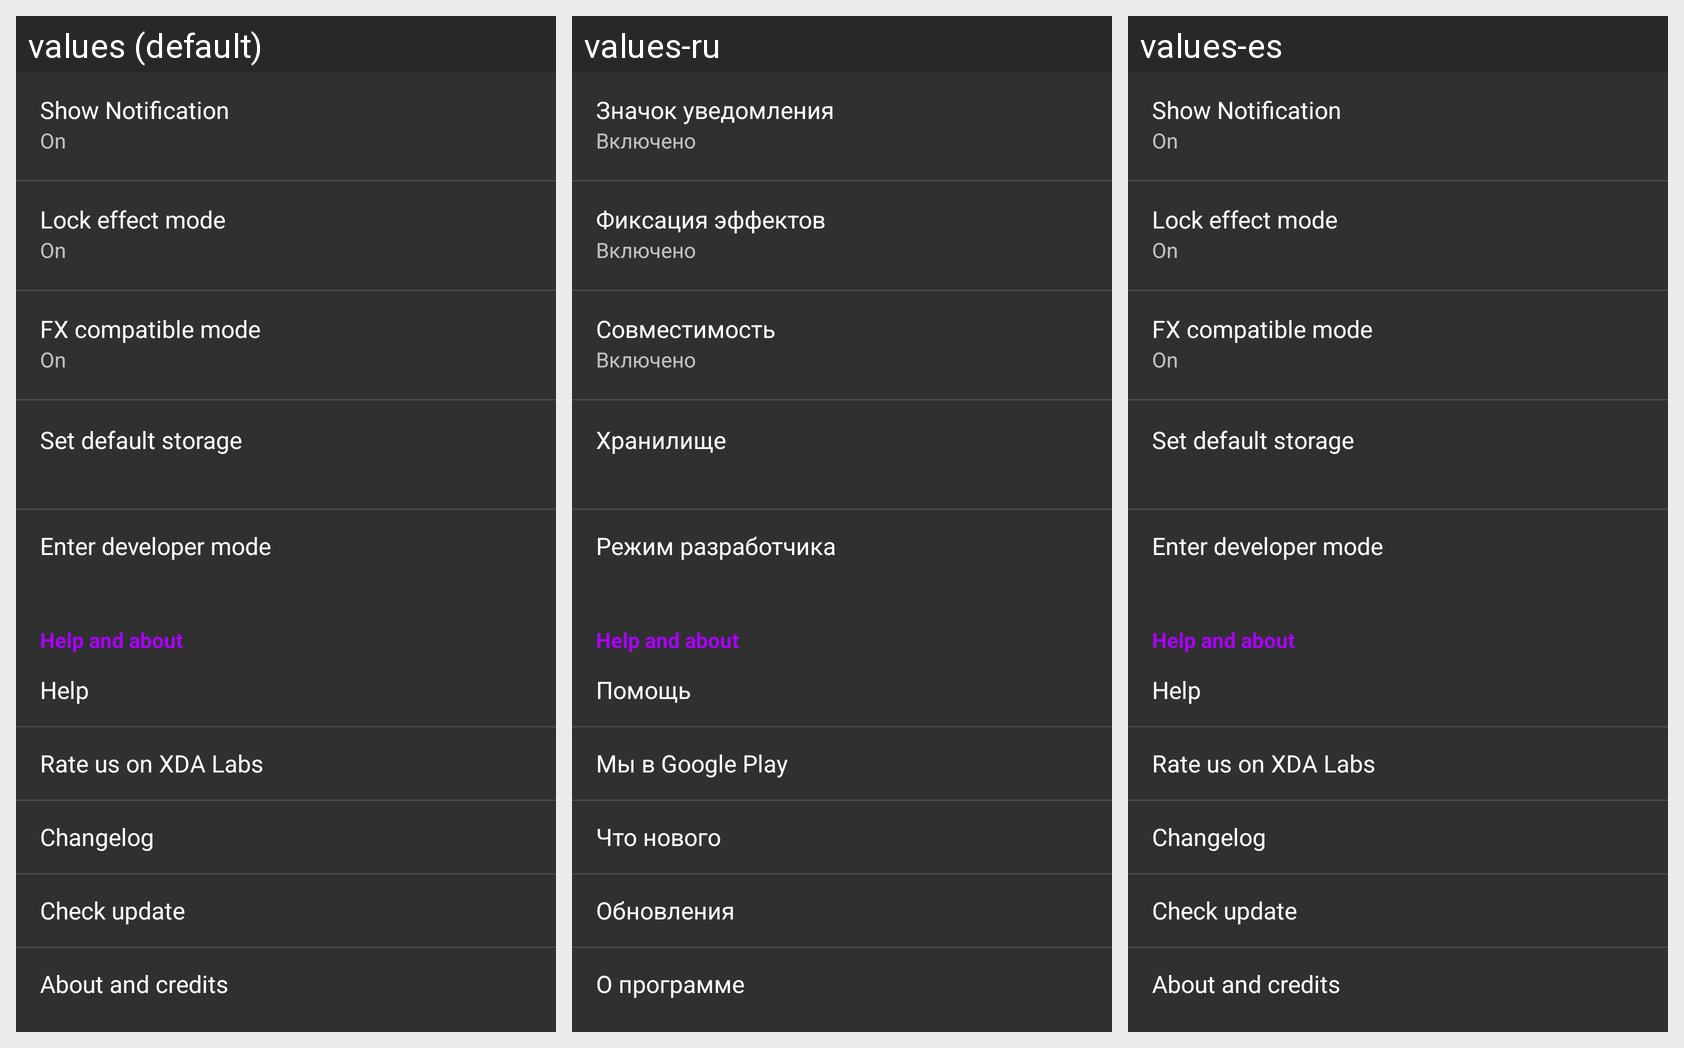

The Android screen above is rendered under several locales of the same app. Produce the string resources it draws, with the default and per-locale values.
Android screen res/layout/fragment_setting.xml rendered under 3 locales, left to right: values (default), values-ru, values-es. Device: Nexus 5 (rendered at 1080×1920; each locale shown at half size, 540×960, under a caption strip naming it); theme AppTheme.
Strings drawn on this screen, with the default value and each locale's value (text and hints the layout hard-codes, and strings that could not be matched under every locale, appear in the picture but are not listed):

text_showtrayicon
  values: Show Notification
  values-ru: Значок уведомления
  values-es: Show Notification  [not translated; the default value is used]

text_open
  values: On
  values-ru: Включено
  values-es: On  [not translated; the default value is used]

text_lockeffect
  values: Lock effect mode
  values-ru: Фиксация эффектов
  values-es: Lock effect mode  [not translated; the default value is used]

text_commode
  values: FX compatible mode
  values-ru: Совместимость
  values-es: FX compatible mode  [not translated; the default value is used]

text_default_storage
  values: Set default storage
  values-ru: Хранилище
  values-es: Set default storage  [not translated; the default value is used]

text_enter_developer
  values: Enter developer mode
  values-ru: Режим разработчика
  values-es: Enter developer mode  [not translated; the default value is used]

about_title
  values: Help and about
  values-ru: Help and about  [not translated; the default value is used]
  values-es: Help and about  [not translated; the default value is used]

text_help_title
  values: Help
  values-ru: Помощь
  values-es: Help  [not translated; the default value is used]

text_rated
  values: Rate us on XDA Labs
  values-ru: Мы в Google Play
  values-es: Rate us on XDA Labs  [not translated; the default value is used]

text_changelog
  values: Changelog
  values-ru: Что нового
  values-es: Changelog  [not translated; the default value is used]

text_checkupdate
  values: Check update
  values-ru: Обновления
  values-es: Check update  [not translated; the default value is used]

text_about_title
  values: About and credits
  values-ru: О программе
  values-es: About and credits  [not translated; the default value is used]
